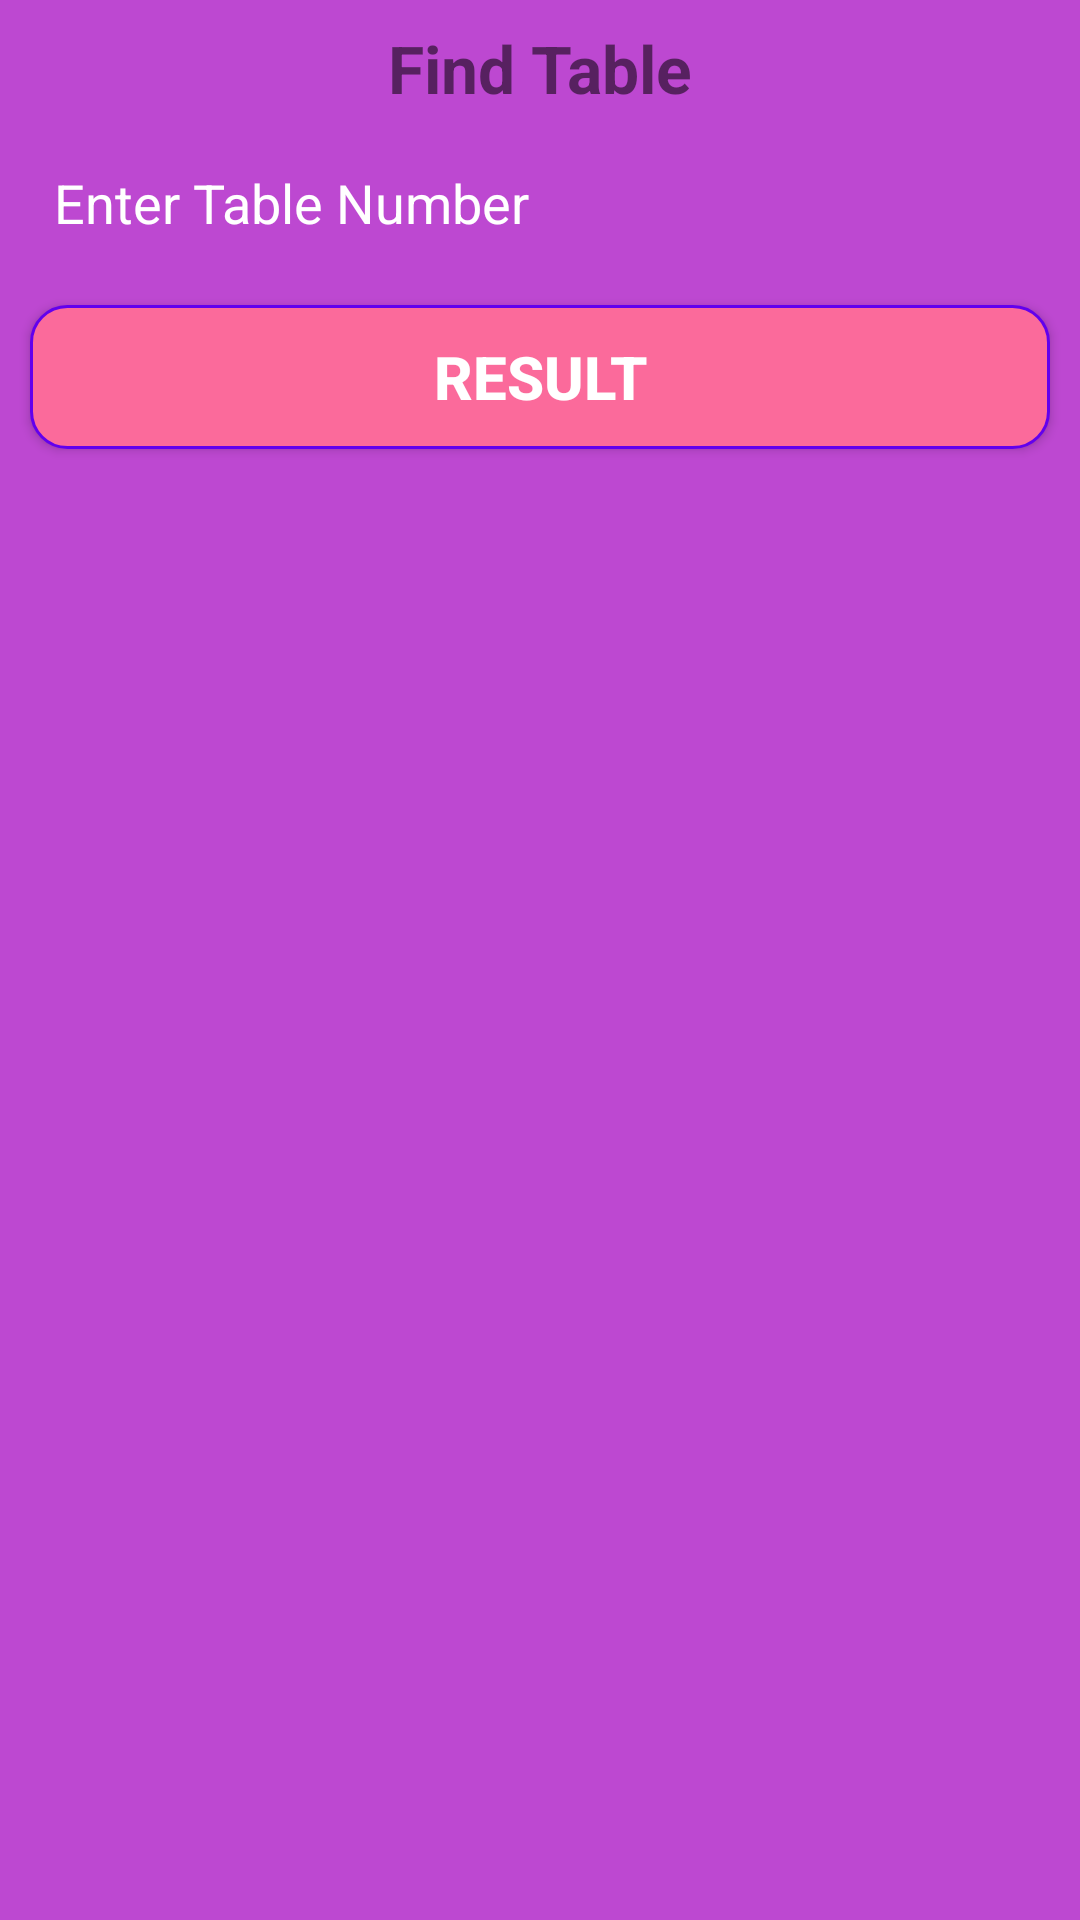

Android layout source for this screen:
<!-- AndroidManifest.xml: application theme Theme.ChildHoodMath -->
<!-- res/layout/activity_table.xml -->
<?xml version="1.0" encoding="utf-8"?>
<androidx.constraintlayout.widget.ConstraintLayout xmlns:android="http://schemas.android.com/apk/res/android"
    xmlns:app="http://schemas.android.com/apk/res-auto"
    xmlns:tools="http://schemas.android.com/tools"
    android:layout_width="match_parent"
    android:background="@color/background"
    android:layout_height="match_parent"
    tools:context=".TableActivity">

    <TextView
        android:id="@+id/textView2"
        android:layout_width="match_parent"
        android:layout_height="wrap_content"
        android:layout_marginTop="8dp"
        android:gravity="center"
        android:text="Find Table"
        android:textSize="22sp"
        android:textStyle="bold"
        app:layout_constraintEnd_toEndOf="parent"
        app:layout_constraintHorizontal_bias="0.0"
        app:layout_constraintStart_toStartOf="parent"
        app:layout_constraintTop_toTopOf="parent" />

    <EditText
        android:id="@+id/getTableNumber"
        android:layout_width="match_parent"
        android:layout_height="wrap_content"
        android:layout_margin="10dp"
        android:layout_weight="1"
        android:background="@drawable/border"
        android:hint="Enter Table Number"
        android:inputType="number"
        android:textColor="@color/white"
        android:textColorHint="@color/white"
        android:padding="8dp"
        app:layout_constraintEnd_toEndOf="parent"
        app:layout_constraintStart_toStartOf="parent"
        app:layout_constraintTop_toBottomOf="@+id/textView2" />

    <androidx.appcompat.widget.AppCompatButton
        android:id="@+id/button"
        android:layout_width="match_parent"
        android:layout_height="wrap_content"
        android:layout_marginLeft="10dp"
        android:layout_marginTop="14dp"
        android:layout_marginRight="10dp"
        android:background="@drawable/btn_background"
        android:text="Result"
        android:textColor="@color/white"
        android:textSize="20sp"
        android:textStyle="bold"
        app:layout_constraintEnd_toEndOf="parent"
        app:layout_constraintHorizontal_bias="0.498"
        app:layout_constraintTop_toBottomOf="@+id/getTableNumber" />

    <androidx.constraintlayout.widget.ConstraintLayout
        android:id="@+id/constraintLayout"
        android:layout_width="0dp"
        android:layout_height="0dp"
        android:layout_marginTop="10dp"
        android:layout_marginLeft="8dp"
android:visibility="gone"
        app:layout_constraintBottom_toBottomOf="parent"
        app:layout_constraintEnd_toEndOf="parent"
        app:layout_constraintStart_toStartOf="parent"
        app:layout_constraintTop_toBottomOf="@+id/button">

        <TextView
            android:id="@+id/showTableText"
            android:layout_width="wrap_content"
            android:layout_height="wrap_content"
            android:layout_margin="10dp"
android:textColor="@color/white"
            android:gravity="center"
            android:paddingTop="5dp"
            android:text="TextView"
            app:layout_constraintBottom_toBottomOf="parent"
            app:layout_constraintStart_toStartOf="parent"
            app:layout_constraintTop_toTopOf="parent"
            app:layout_constraintVertical_bias="0.0" />


    </androidx.constraintlayout.widget.ConstraintLayout>

</androidx.constraintlayout.widget.ConstraintLayout>
<!-- resources referenced by this layout -->
<resources>
  <color name="background">#BD48D1</color>
  <color name="white">#FFFFFFFF</color>
  <!-- drawable btn_background (drawable-v24) -->
  <?xml version="1.0" encoding="utf-8"?>
  <shape xmlns:android="http://schemas.android.com/apk/res/android">
  <stroke android:width="1dp" android:color="@color/purple_500"/>
      <corners android:radius="12dp"/>
      <solid android:color="#FB6A9B"/>
  </shape>
  <style name="Theme.ChildHoodMath" parent="Theme.MaterialComponents.DayNight.DarkActionBar">
          
          <item name="colorPrimary">@color/purple_500</item>
          <item name="colorPrimaryVariant">@color/purple_700</item>
          <item name="colorOnPrimary">@color/white</item>
          
          <item name="colorSecondary">@color/teal_200</item>
          <item name="colorSecondaryVariant">@color/teal_700</item>
          <item name="colorOnSecondary">@color/black</item>
          
          <item name="android:statusBarColor" tools:targetApi="l">?attr/colorPrimaryVariant</item>
          
      </style>
  <color name="purple_500">#FF6200EE</color>
  <color name="purple_700">#FF3700B3</color>
  <color name="teal_200">#FF03DAC5</color>
  <color name="teal_700">#FF018786</color>
  <color name="black">#FF000000</color>
</resources>
